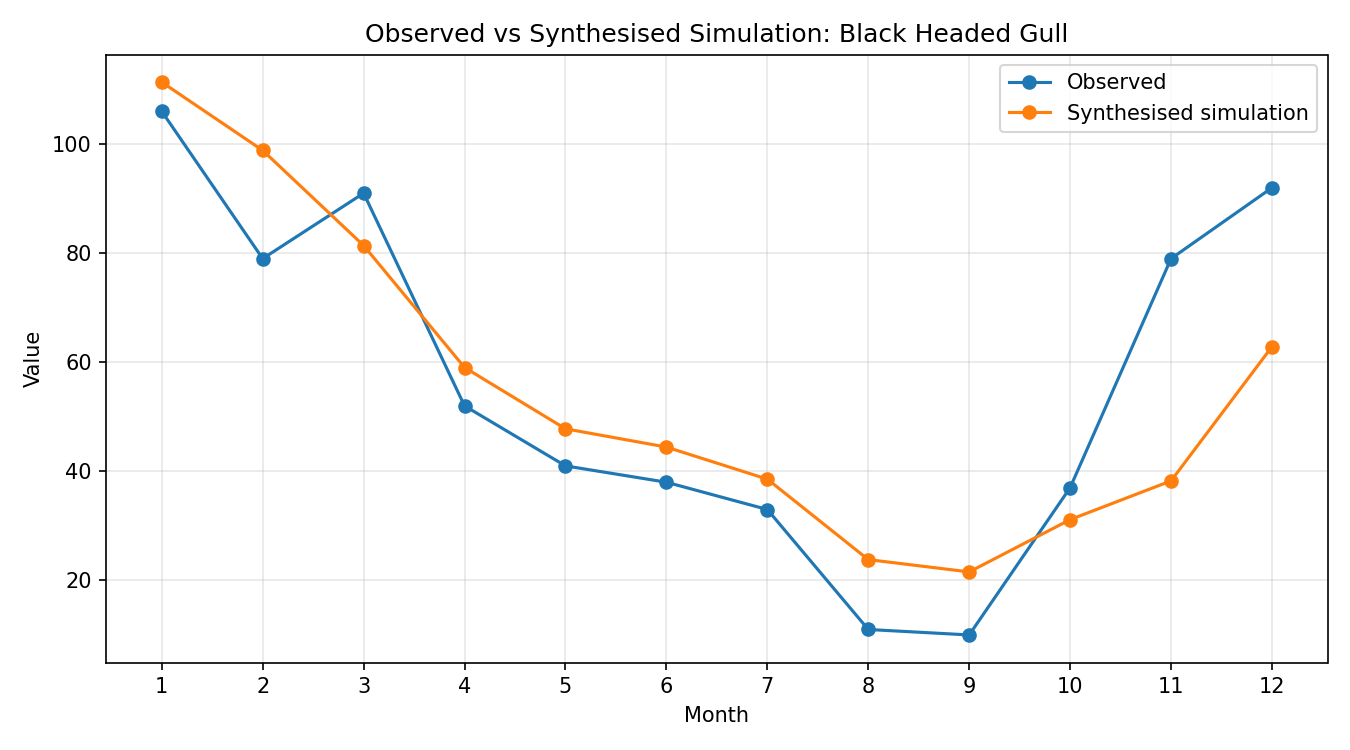

The table this chart was drawn from, first rows:
month, observed, simulated_raw, synthesised
1, 106, 0.9142, 111.4
2, 79, 0.8115, 98.85
3, 91, 0.6682, 81.4
4, 52, 0.4846, 59.04
5, 41, 0.3924, 47.8
6, 38, 0.3649, 44.45
7, 33, 0.3166, 38.56
8, 11, 0.1955, 23.81
9, 10, 0.177, 21.56
10, 37, 0.2557, 31.14
11, 79, 0.314, 38.25
12, 92, 0.516, 62.86
